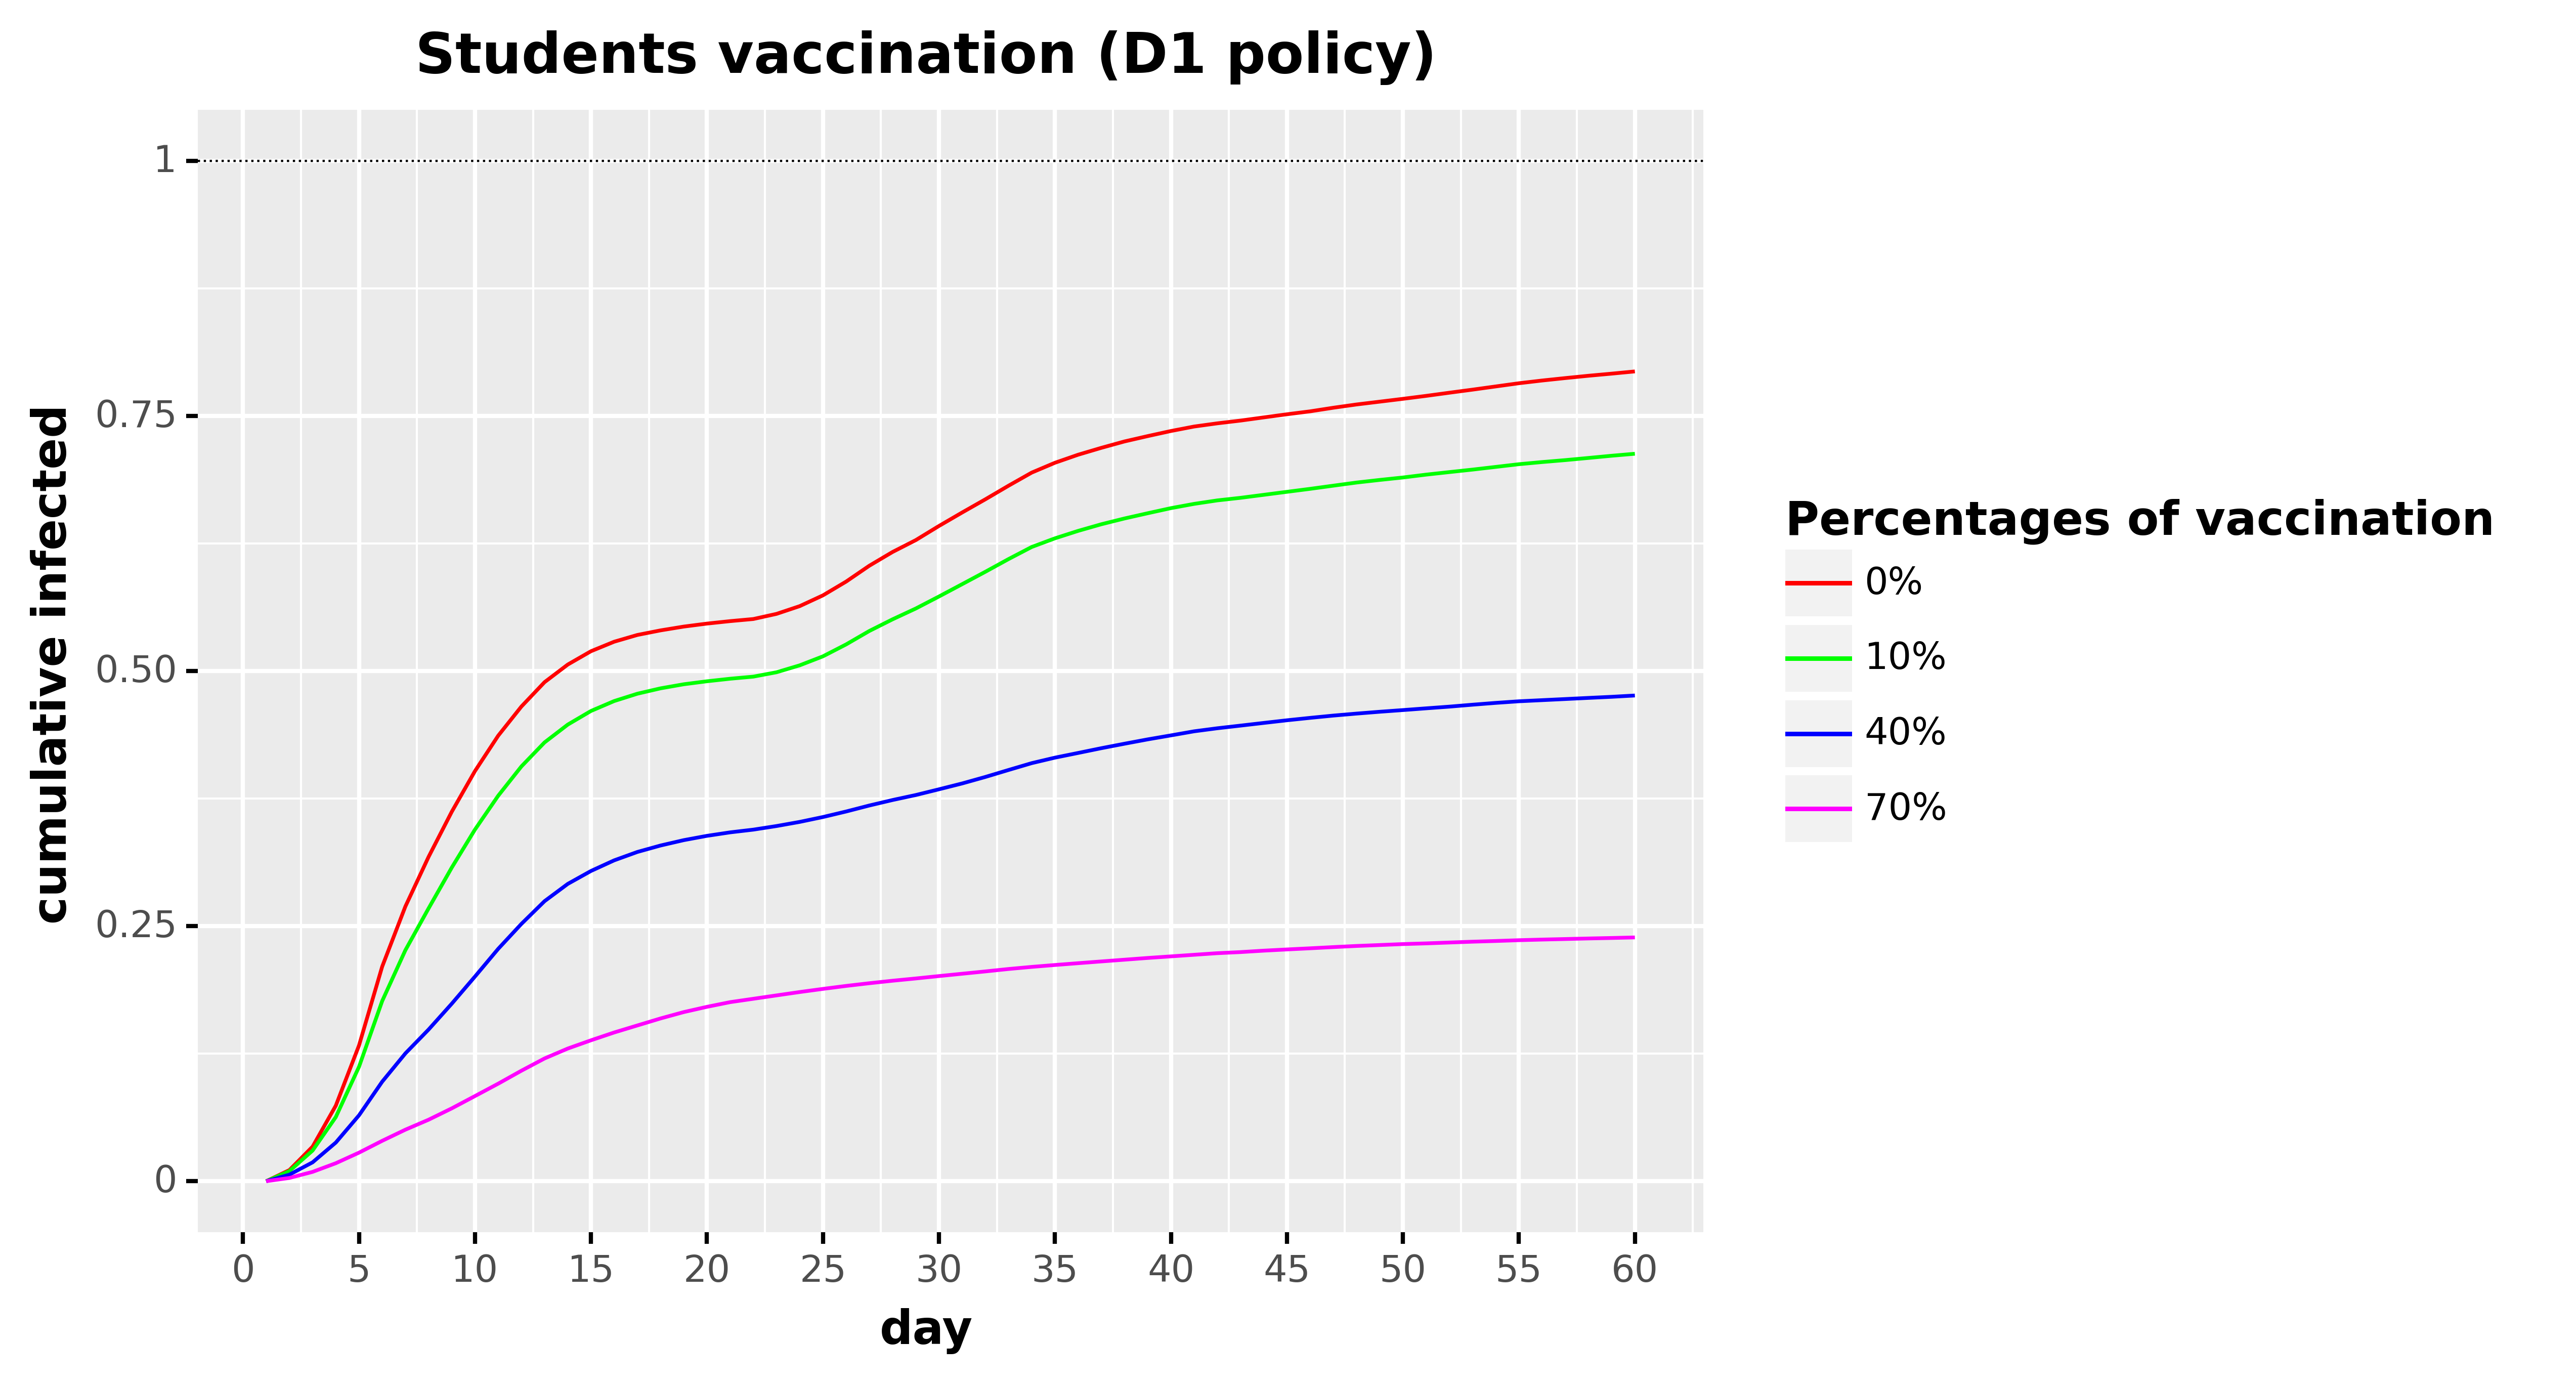

The table this chart was drawn from, first rows:
, day, cumulative_infected, type, type_pretty
0, 1.0, 0.0, Total infected, 0%
1, 2.0, 0.01093, Total infected, 0%
2, 3.0, 0.03391, Total infected, 0%
3, 4.0, 0.07407, Total infected, 0%
4, 5.0, 0.133, Total infected, 0%
5, 6.0, 0.2104, Total infected, 0%
6, 7.0, 0.2693, Total infected, 0%
7, 8.0, 0.318, Total infected, 0%
8, 9.0, 0.3622, Total infected, 0%
9, 10.0, 0.4021, Total infected, 0%
10, 11.0, 0.4367, Total infected, 0%
11, 12.0, 0.4653, Total infected, 0%
12, 13.0, 0.4892, Total infected, 0%
13, 14.0, 0.5065, Total infected, 0%
14, 15.0, 0.5195, Total infected, 0%
15, 16.0, 0.5288, Total infected, 0%
16, 17.0, 0.5355, Total infected, 0%
17, 18.0, 0.54, Total infected, 0%
18, 19.0, 0.5437, Total infected, 0%
19, 20.0, 0.5466, Total infected, 0%
20, 21.0, 0.549, Total infected, 0%
21, 22.0, 0.5511, Total infected, 0%
22, 23.0, 0.5561, Total infected, 0%
23, 24.0, 0.5637, Total infected, 0%
24, 25.0, 0.5743, Total infected, 0%
25, 26.0, 0.5878, Total infected, 0%
26, 27.0, 0.6033, Total infected, 0%
27, 28.0, 0.6168, Total infected, 0%
28, 29.0, 0.6284, Total infected, 0%
29, 30.0, 0.6423, Total infected, 0%
30, 31.0, 0.6555, Total infected, 0%
31, 32.0, 0.6684, Total infected, 0%
32, 33.0, 0.6818, Total infected, 0%
33, 34.0, 0.6946, Total infected, 0%
34, 35.0, 0.7042, Total infected, 0%
35, 36.0, 0.7121, Total infected, 0%
36, 37.0, 0.7189, Total infected, 0%
37, 38.0, 0.7252, Total infected, 0%
38, 39.0, 0.7304, Total infected, 0%
39, 40.0, 0.7354, Total infected, 0%
40, 41.0, 0.7398, Total infected, 0%
41, 42.0, 0.7429, Total infected, 0%
42, 43.0, 0.7456, Total infected, 0%
43, 44.0, 0.7487, Total infected, 0%
44, 45.0, 0.7518, Total infected, 0%
45, 46.0, 0.7547, Total infected, 0%
46, 47.0, 0.7582, Total infected, 0%
47, 48.0, 0.7614, Total infected, 0%
48, 49.0, 0.7641, Total infected, 0%
49, 50.0, 0.7669, Total infected, 0%
50, 51.0, 0.7698, Total infected, 0%
51, 52.0, 0.7729, Total infected, 0%
52, 53.0, 0.7759, Total infected, 0%
53, 54.0, 0.7791, Total infected, 0%
54, 55.0, 0.7822, Total infected, 0%
55, 56.0, 0.7849, Total infected, 0%
56, 57.0, 0.7873, Total infected, 0%
57, 58.0, 0.7896, Total infected, 0%
58, 59.0, 0.7916, Total infected, 0%
59, 60.0, 0.7938, Total infected, 0%
... 180 more rows
